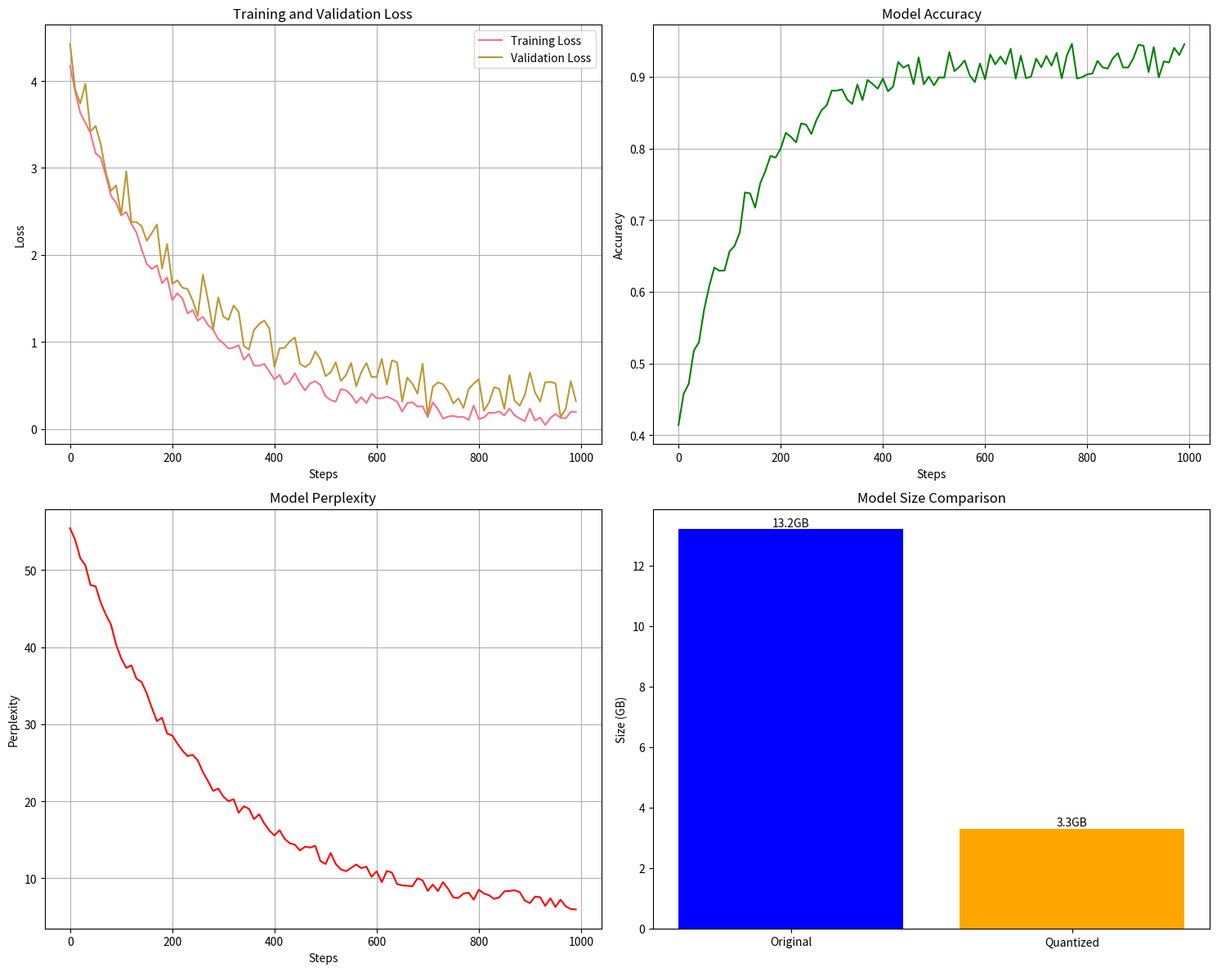
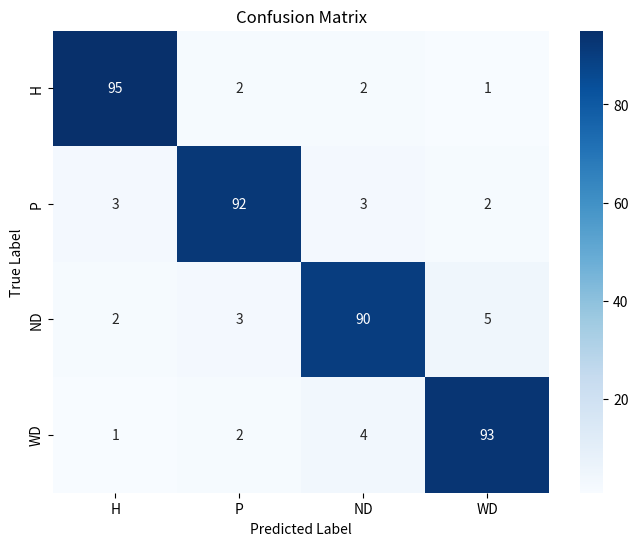

Write the Python code that produced these figures, in order.
import matplotlib.pyplot as plt
import numpy as np
import seaborn as sns

# Generate sample training data
steps = np.arange(0, 1000, 10)
training_loss = 4 * np.exp(-steps/200) + 0.2 * np.random.random(len(steps))
val_loss = training_loss + 0.5 * np.random.random(len(steps))
accuracy = 0.4 + 0.5 * (1 - np.exp(-steps/150)) + 0.05 * np.random.random(len(steps))
perplexity = 50 * np.exp(-steps/250) + 5 + 2 * np.random.random(len(steps))

# Set style
# plt.style.use('seaborn')
sns.set_palette("husl")

# Create subplots
fig, ((ax1, ax2), (ax3, ax4)) = plt.subplots(2, 2, figsize=(15, 12))

# Training/Validation Loss
ax1.plot(steps, training_loss, label='Training Loss')
ax1.plot(steps, val_loss, label='Validation Loss')
ax1.set_title('Training and Validation Loss')
ax1.set_xlabel('Steps')
ax1.set_ylabel('Loss')
ax1.legend()
ax1.grid(True)

# Accuracy
ax2.plot(steps, accuracy, color='green')
ax2.set_title('Model Accuracy')
ax2.set_xlabel('Steps')
ax2.set_ylabel('Accuracy')
ax2.grid(True)

# Perplexity
ax3.plot(steps, perplexity, color='red')
ax3.set_title('Model Perplexity')
ax3.set_xlabel('Steps')
ax3.set_ylabel('Perplexity')
ax3.grid(True)

# Model Size Comparison (Pre/Post Quantization)
sizes = ['Original', 'Quantized']
model_sizes = [13.2, 3.3]  # GB
ax4.bar(sizes, model_sizes, color=['blue', 'orange'])
ax4.set_title('Model Size Comparison')
ax4.set_ylabel('Size (GB)')
for i, v in enumerate(model_sizes):
    ax4.text(i, v + 0.1, f'{v}GB', ha='center')

plt.tight_layout()
plt.savefig('training_metrics.png', dpi=300, bbox_inches='tight')
plt.close()

# Create confusion matrix
# classes = ['健康', '病蟲害', '營養不良', '水分不足']
# classes = ['Healthy', 'Pests', 'Nutrient Deficiency', 'Water Deficiency']
classes = ['H', 'P', 'ND', 'WD']
confusion_matrix = np.array([
    [95, 2, 2, 1],
    [3, 92, 3, 2],
    [2, 3, 90, 5],
    [1, 2, 4, 93]
])

plt.figure(figsize=(8, 6))
sns.heatmap(confusion_matrix, annot=True, fmt='d', cmap='Blues',
            xticklabels=classes, yticklabels=classes)
plt.title('Confusion Matrix')
plt.ylabel('True Label')
plt.xlabel('Predicted Label')
plt.savefig('confusion_matrix.png', dpi=300, bbox_inches='tight')
plt.close()
